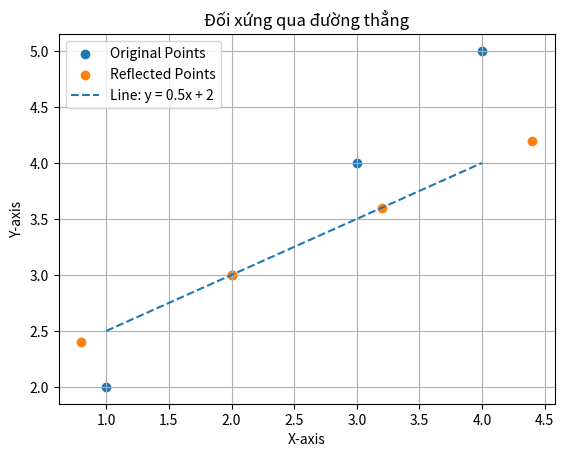

Here is the Python script that generated this plot:
import numpy as np
import matplotlib.pyplot as plt

def reflect_over_line(points, m, c):
    reflected_points = []
    for x, y in points:
        x_reflected = (x + (y - c) * m) / (1 + m**2)
        y_reflected = m * x_reflected + c
        reflected_points.append((x_reflected, y_reflected))
    return reflected_points

# Định nghĩa phương trình đường thẳng: y = mx + c
m = 0.5  # Hệ số góc
c = 2    # Hệ số giao điểm với trục y

# Tạo một dãy điểm
original_points = np.array([(1, 2), (2, 3), (3, 4), (4, 5)])

# Lấy đối xứng các điểm qua đường thẳng
reflected_points = reflect_over_line(original_points, m, c)

# Vẽ đồ thị
original_points = np.array(original_points).T
reflected_points = np.array(reflected_points).T

plt.scatter(original_points[0], original_points[1], label='Original Points')
plt.scatter(reflected_points[0], reflected_points[1], label='Reflected Points')

# Vẽ đường thẳng
x_values = np.linspace(min(original_points[0]), max(original_points[0]), 100)
y_values = m * x_values + c
plt.plot(x_values, y_values, label='Line: y = {}x + {}'.format(m, c), linestyle='--')

plt.title('Đối xứng qua đường thẳng')
plt.xlabel('X-axis')
plt.ylabel('Y-axis')
plt.legend()
plt.grid(True)
plt.show()
